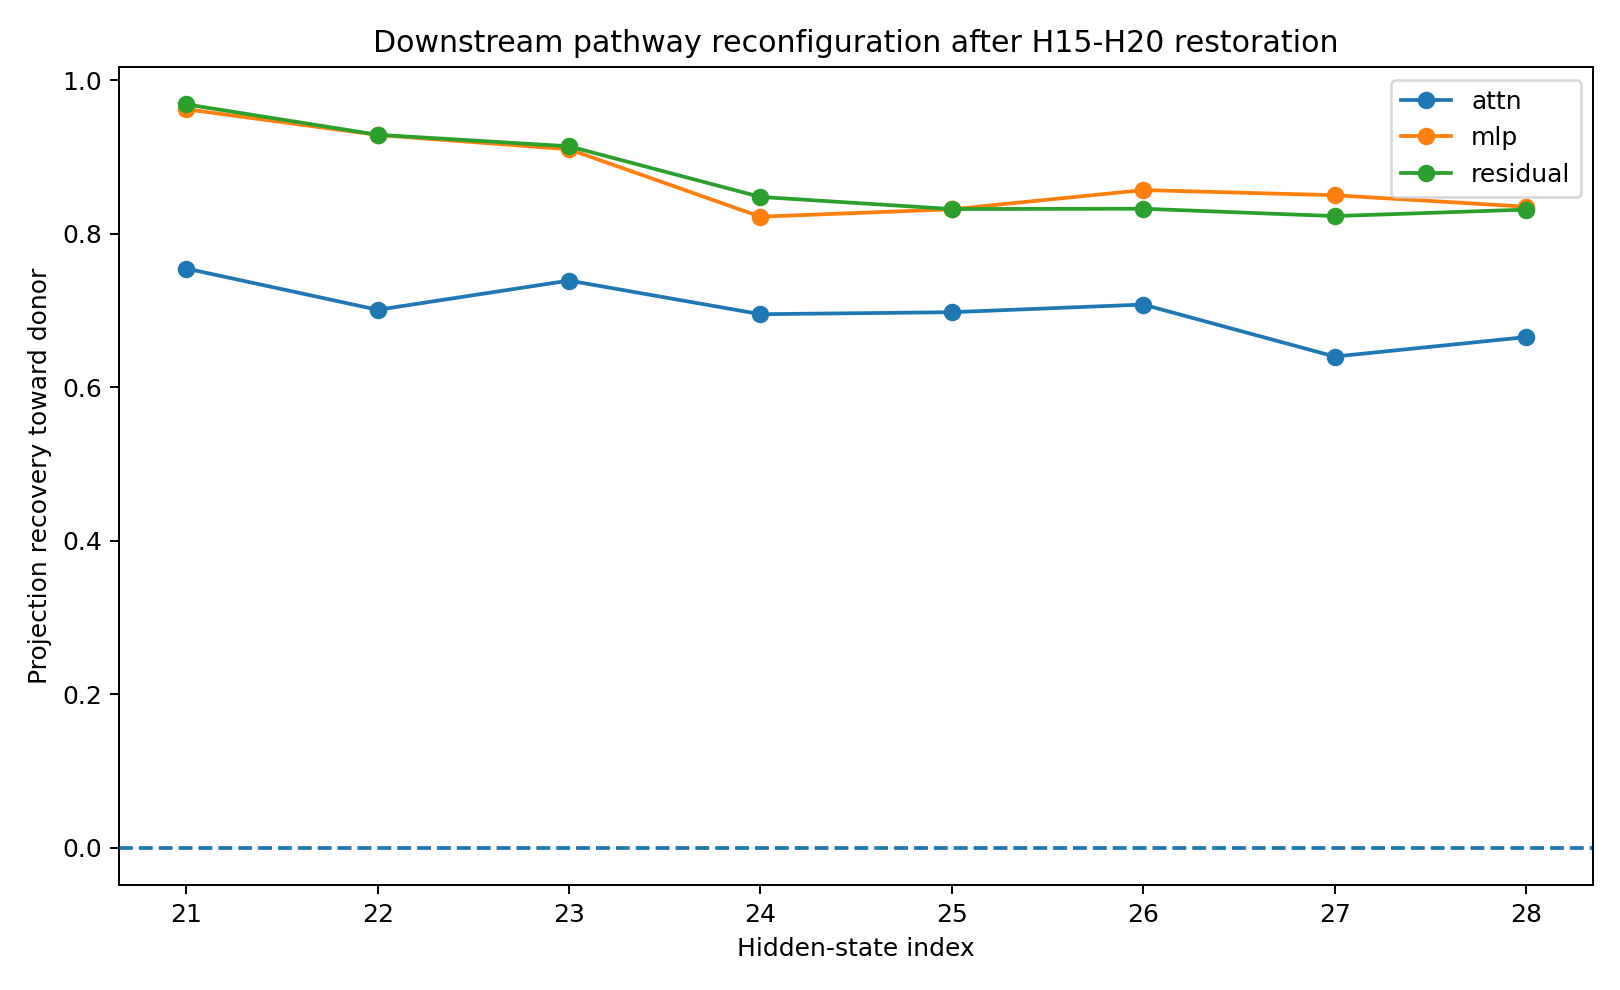

Source data for this figure (header and first rows):
task_idx, task_id, recipient_condition, recipient_wording, recipient_label, donor_condition, donor_label, component, hidden_state_index, decoder_layer_index, common_suffix_tokens, projection_recovery, distance_recovery
0, task_000, canonical_test, canonical, 0, canonical_impl, 1, attn, 21, 20, 103, 0.6944, 0.4151
0, task_000, canonical_test, canonical, 0, canonical_impl, 1, attn, 22, 21, 103, 0.7305, 0.4523
0, task_000, canonical_test, canonical, 0, canonical_impl, 1, attn, 23, 22, 103, 0.8755, 0.5915
0, task_000, canonical_test, canonical, 0, canonical_impl, 1, attn, 24, 23, 103, 0.9392, 0.7622
0, task_000, canonical_test, canonical, 0, canonical_impl, 1, attn, 25, 24, 103, 0.6875, 0.3906
0, task_000, canonical_test, canonical, 0, canonical_impl, 1, attn, 26, 25, 103, 0.7649, 0.4727
0, task_000, canonical_test, canonical, 0, canonical_impl, 1, attn, 27, 26, 103, 0.7085, 0.3736
0, task_000, canonical_test, canonical, 0, canonical_impl, 1, attn, 28, 27, 103, 0.8442, 0.5752
0, task_000, canonical_test, canonical, 0, canonical_impl, 1, mlp, 21, 20, 103, 0.9586, 0.7964
0, task_000, canonical_test, canonical, 0, canonical_impl, 1, mlp, 22, 21, 103, 0.9338, 0.7468
0, task_000, canonical_test, canonical, 0, canonical_impl, 1, mlp, 23, 22, 103, 0.9396, 0.7279
0, task_000, canonical_test, canonical, 0, canonical_impl, 1, mlp, 24, 23, 103, 0.9466, 0.7627
0, task_000, canonical_test, canonical, 0, canonical_impl, 1, mlp, 25, 24, 103, 0.9231, 0.6901
0, task_000, canonical_test, canonical, 0, canonical_impl, 1, mlp, 26, 25, 103, 0.9024, 0.6464
0, task_000, canonical_test, canonical, 0, canonical_impl, 1, mlp, 27, 26, 103, 0.9123, 0.6204
0, task_000, canonical_test, canonical, 0, canonical_impl, 1, mlp, 28, 27, 103, 0.8693, 0.6046
0, task_000, canonical_test, canonical, 0, canonical_impl, 1, residual, 21, 20, 103, 0.9648, 0.8218
0, task_000, canonical_test, canonical, 0, canonical_impl, 1, residual, 22, 21, 103, 0.9349, 0.7626
0, task_000, canonical_test, canonical, 0, canonical_impl, 1, residual, 23, 22, 103, 0.9302, 0.7394
0, task_000, canonical_test, canonical, 0, canonical_impl, 1, residual, 24, 23, 103, 0.9384, 0.7564
0, task_000, canonical_test, canonical, 0, canonical_impl, 1, residual, 25, 24, 103, 0.9237, 0.7145
0, task_000, canonical_test, canonical, 0, canonical_impl, 1, residual, 26, 25, 103, 0.9174, 0.6885
0, task_000, canonical_test, canonical, 0, canonical_impl, 1, residual, 27, 26, 103, 0.9087, 0.649
0, task_000, canonical_test, canonical, 0, canonical_impl, 1, residual, 28, 27, 103, 0.8797, 0.5988
0, task_000, canonical_impl, canonical, 1, canonical_test, 0, attn, 21, 20, 103, 0.6867, 0.4179
0, task_000, canonical_impl, canonical, 1, canonical_test, 0, attn, 22, 21, 103, 0.7053, 0.4124
0, task_000, canonical_impl, canonical, 1, canonical_test, 0, attn, 23, 22, 103, 0.8027, 0.5312
0, task_000, canonical_impl, canonical, 1, canonical_test, 0, attn, 24, 23, 103, 0.8394, 0.6047
0, task_000, canonical_impl, canonical, 1, canonical_test, 0, attn, 25, 24, 103, 0.6643, 0.3893
0, task_000, canonical_impl, canonical, 1, canonical_test, 0, attn, 26, 25, 103, 0.7575, 0.4508
0, task_000, canonical_impl, canonical, 1, canonical_test, 0, attn, 27, 26, 103, 0.6668, 0.4151
0, task_000, canonical_impl, canonical, 1, canonical_test, 0, attn, 28, 27, 103, 0.7048, 0.4364
0, task_000, canonical_impl, canonical, 1, canonical_test, 0, mlp, 21, 20, 103, 0.9592, 0.8028
0, task_000, canonical_impl, canonical, 1, canonical_test, 0, mlp, 22, 21, 103, 0.9295, 0.7452
0, task_000, canonical_impl, canonical, 1, canonical_test, 0, mlp, 23, 22, 103, 0.9298, 0.7235
0, task_000, canonical_impl, canonical, 1, canonical_test, 0, mlp, 24, 23, 103, 0.8666, 0.6333
0, task_000, canonical_impl, canonical, 1, canonical_test, 0, mlp, 25, 24, 103, 0.8699, 0.6313
0, task_000, canonical_impl, canonical, 1, canonical_test, 0, mlp, 26, 25, 103, 0.8562, 0.6113
0, task_000, canonical_impl, canonical, 1, canonical_test, 0, mlp, 27, 26, 103, 0.8406, 0.597
0, task_000, canonical_impl, canonical, 1, canonical_test, 0, mlp, 28, 27, 103, 0.8465, 0.606
0, task_000, canonical_impl, canonical, 1, canonical_test, 0, residual, 21, 20, 103, 0.9654, 0.8243
0, task_000, canonical_impl, canonical, 1, canonical_test, 0, residual, 22, 21, 103, 0.9237, 0.7548
0, task_000, canonical_impl, canonical, 1, canonical_test, 0, residual, 23, 22, 103, 0.9143, 0.7287
0, task_000, canonical_impl, canonical, 1, canonical_test, 0, residual, 24, 23, 103, 0.8813, 0.6685
0, task_000, canonical_impl, canonical, 1, canonical_test, 0, residual, 25, 24, 103, 0.865, 0.637
0, task_000, canonical_impl, canonical, 1, canonical_test, 0, residual, 26, 25, 103, 0.8588, 0.6219
0, task_000, canonical_impl, canonical, 1, canonical_test, 0, residual, 27, 26, 103, 0.8451, 0.6036
0, task_000, canonical_impl, canonical, 1, canonical_test, 0, residual, 28, 27, 103, 0.8413, 0.5912
0, task_000, paraphrase_test, paraphrase, 0, paraphrase_impl, 1, attn, 21, 20, 96, 0.8407, 0.5022
0, task_000, paraphrase_test, paraphrase, 0, paraphrase_impl, 1, attn, 22, 21, 96, 0.6963, 0.4513
0, task_000, paraphrase_test, paraphrase, 0, paraphrase_impl, 1, attn, 23, 22, 96, 0.7395, 0.5026
0, task_000, paraphrase_test, paraphrase, 0, paraphrase_impl, 1, attn, 24, 23, 96, 0.7247, 0.4861
0, task_000, paraphrase_test, paraphrase, 0, paraphrase_impl, 1, attn, 25, 24, 96, 0.7626, 0.4317
0, task_000, paraphrase_test, paraphrase, 0, paraphrase_impl, 1, attn, 26, 25, 96, 0.7162, 0.3916
0, task_000, paraphrase_test, paraphrase, 0, paraphrase_impl, 1, attn, 27, 26, 96, 0.6018, 0.2189
0, task_000, paraphrase_test, paraphrase, 0, paraphrase_impl, 1, attn, 28, 27, 96, 0.6907, 0.4334
0, task_000, paraphrase_test, paraphrase, 0, paraphrase_impl, 1, mlp, 21, 20, 96, 0.9705, 0.8021
0, task_000, paraphrase_test, paraphrase, 0, paraphrase_impl, 1, mlp, 22, 21, 96, 0.9379, 0.7617
0, task_000, paraphrase_test, paraphrase, 0, paraphrase_impl, 1, mlp, 23, 22, 96, 0.9352, 0.7344
0, task_000, paraphrase_test, paraphrase, 0, paraphrase_impl, 1, mlp, 24, 23, 96, 0.8342, 0.5919
... 4,548 more rows
